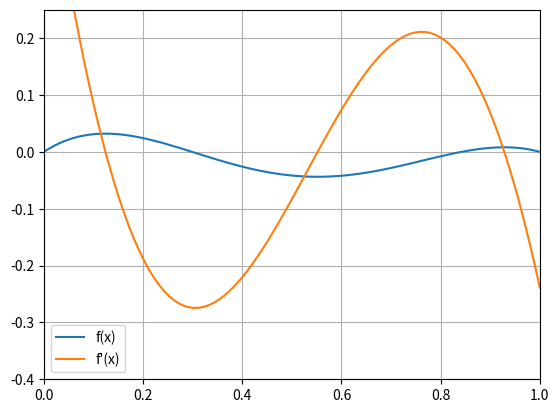
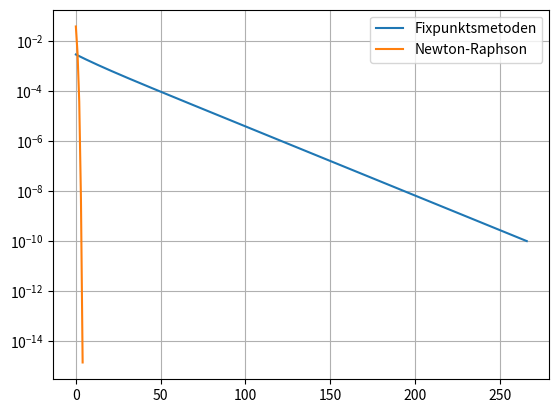

The matplotlib source for these figures, in order:
import numpy as np
import matplotlib.pyplot as plt

"""Ritar en graf av funktionen och dess derivata uppgift A"""
L = 1

f = lambda x: (8*x)/(3*L) - 3*(x/L)**2 + (1/3)*(x/L)**3 - (2/3)*np.sin(np.pi*x/L)
#funktion f
def df(x, L):
    return 8/(3*L) - (6*x)/(L**2) + (x**2)/(L**3) - (2*np.pi)/(3*L)*np.cos(np.pi*x/L)
#funktion för derivatan av f

x = np.linspace(0, L, 100) #skapar en vektor 0->L med 100siffror
"plottar funktioonerna med x och y axel"
plt.plot(x, f(x), label="f(x)") #funktionen
plt.plot(x, df(x, L), label="f'(x)") #derivatan
plt.xlim(0, 1) # x axeln
plt.ylim(-0.4, 0.25) #y axeln
plt.grid(True) # skapa rutnät
plt.legend() # öppna rutan
plt.show() # visa grafen

"B beloppet av g derivatan måste vara mindre än 1 för att det ska gå att använda fixpunktsmetoden lokalt"
"""Uppgift C python program för Fixpunktsmetoden"""
#fixmetoden lista för differanser
print("det här är uppgift C för fixpunktsmetoden\n")
diff_fixpunkt = [] 
L = 1
g = lambda x: (3 * L / 8) * (
    3 * (x / L) ** 2
    - (1 / 3) * (x / L) ** 3
    + (2 / 3) * np.sin(np.pi * x / L) 
) #här löser vi ut x ur ekvationen f(x) flytta allt till ena sidan läman en term och lös ut x
tol = 1e-10 # toleransen max 1e-16
i, max_iter = 0, 500 #itterationer
x = 0.8  # 1. Definiera ett startvärde x0
diff = 1.0  # Sätt ett startvärde för diff så loopen startar

while diff > tol and i < max_iter:
  xn = g(x)  # Beräkna nästa värde
  diff = np.abs(xn - x)  # Beräkna skillnaden mellan nya x 
  diff_fixpunkt.append(diff) #lägger till felet i listan
  x = xn  # Uppdatera x till det nya värdet
  i += 1  # Öka rätt räknare
  print(f"försök nummer {i}: x = {x:.10f}, diff  = {diff:.2e}") 
  #skriver ut på snyggt sätt med antal decimaler


"""uppgift D Newton metoden"""
#newtons metod lista för differanser
print("uppgift D med hjälp av newtons metod\n")
diff_newton = [] 
L = 1
g = lambda x: (
    (8 * x) / (3 * L)
    - 3 * (x / L) ** 2
    + (1 / 3) * (x / L) ** 3
    - (2 / 3) * np.sin(np.pi * x / L))

gd = lambda x: (
    8 / (3 * L)
    - (6 * x) / (L**2)
    + (x**2) / (L**3)
    - (2 * np.pi) / (3 * L) * np.cos(np.pi * x / L)
) #derivata av g

tol = 1e-10
i, max_iter = 0, 500
x = 0.8  # 1. Definiera ett startvärde x0
diff = 1.0  # Sätt ett startvärde för diff så loopen startar

while diff > tol and i < max_iter:
  xn = x - g(x) / gd(x)  # Beräkna nästa värde med punkt och derivata
  diff = np.abs(xn - x)  # skillnaden mellan nya och gamla värdet
  diff_newton.append(diff) #lägger till felet i lista
  x = xn  # Uppdatera x till det nya värdet
  i += 1  # Öka räknare
  print(f"försök {i}: x = {x:.10f}, diff = {diff:.2e}")



"""Uppgift e jämför hur de olika metoderna konvergerar"""
plt.semilogy(diff_fixpunkt, label="Fixpunktsmetoden") #plottar fixpmetod och döper den
plt.semilogy(diff_newton, label="Newton-Raphson")# plottar newton och namn
plt.grid(True, which="both") #skapar ett rutnät
plt.legend() #skapar en lilten ruta i hörnet med namn
plt.show() #visar plottarna
